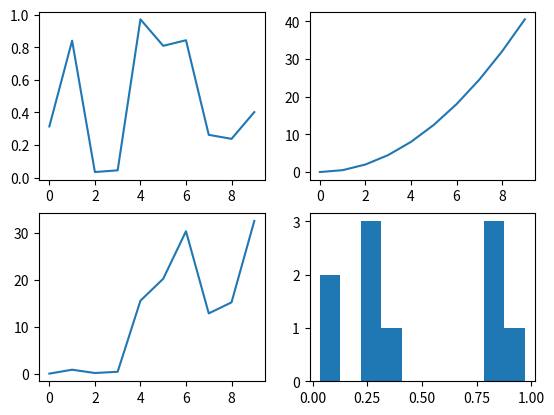

This chart was generated by the following Python code: (Note: this script raises an exception after producing the figure.)
import random
import matplotlib.pyplot as plt

x = [elem for elem in range(0,10)]
y = [random.random() for elem in x]

plt.subplot(2, 2, 1)
plt.plot(x, y)

plt.subplot(2, 2, 2)
#plt.plot(x, 0.5 * x ** 2)
plt.plot(x, [elem ** 2 * 0.5 for elem in x])

plt.subplot(2, 2, 3)
#plt.plot(x, y * x ** 2)
plt.plot(x, [y * x ** 2 for x,y in enumerate(y)])

plt.subplot(2, 2, 4)
plt.hist(y)

plt.savefig("img/matplotlib_subplot.png")
plt.show()
